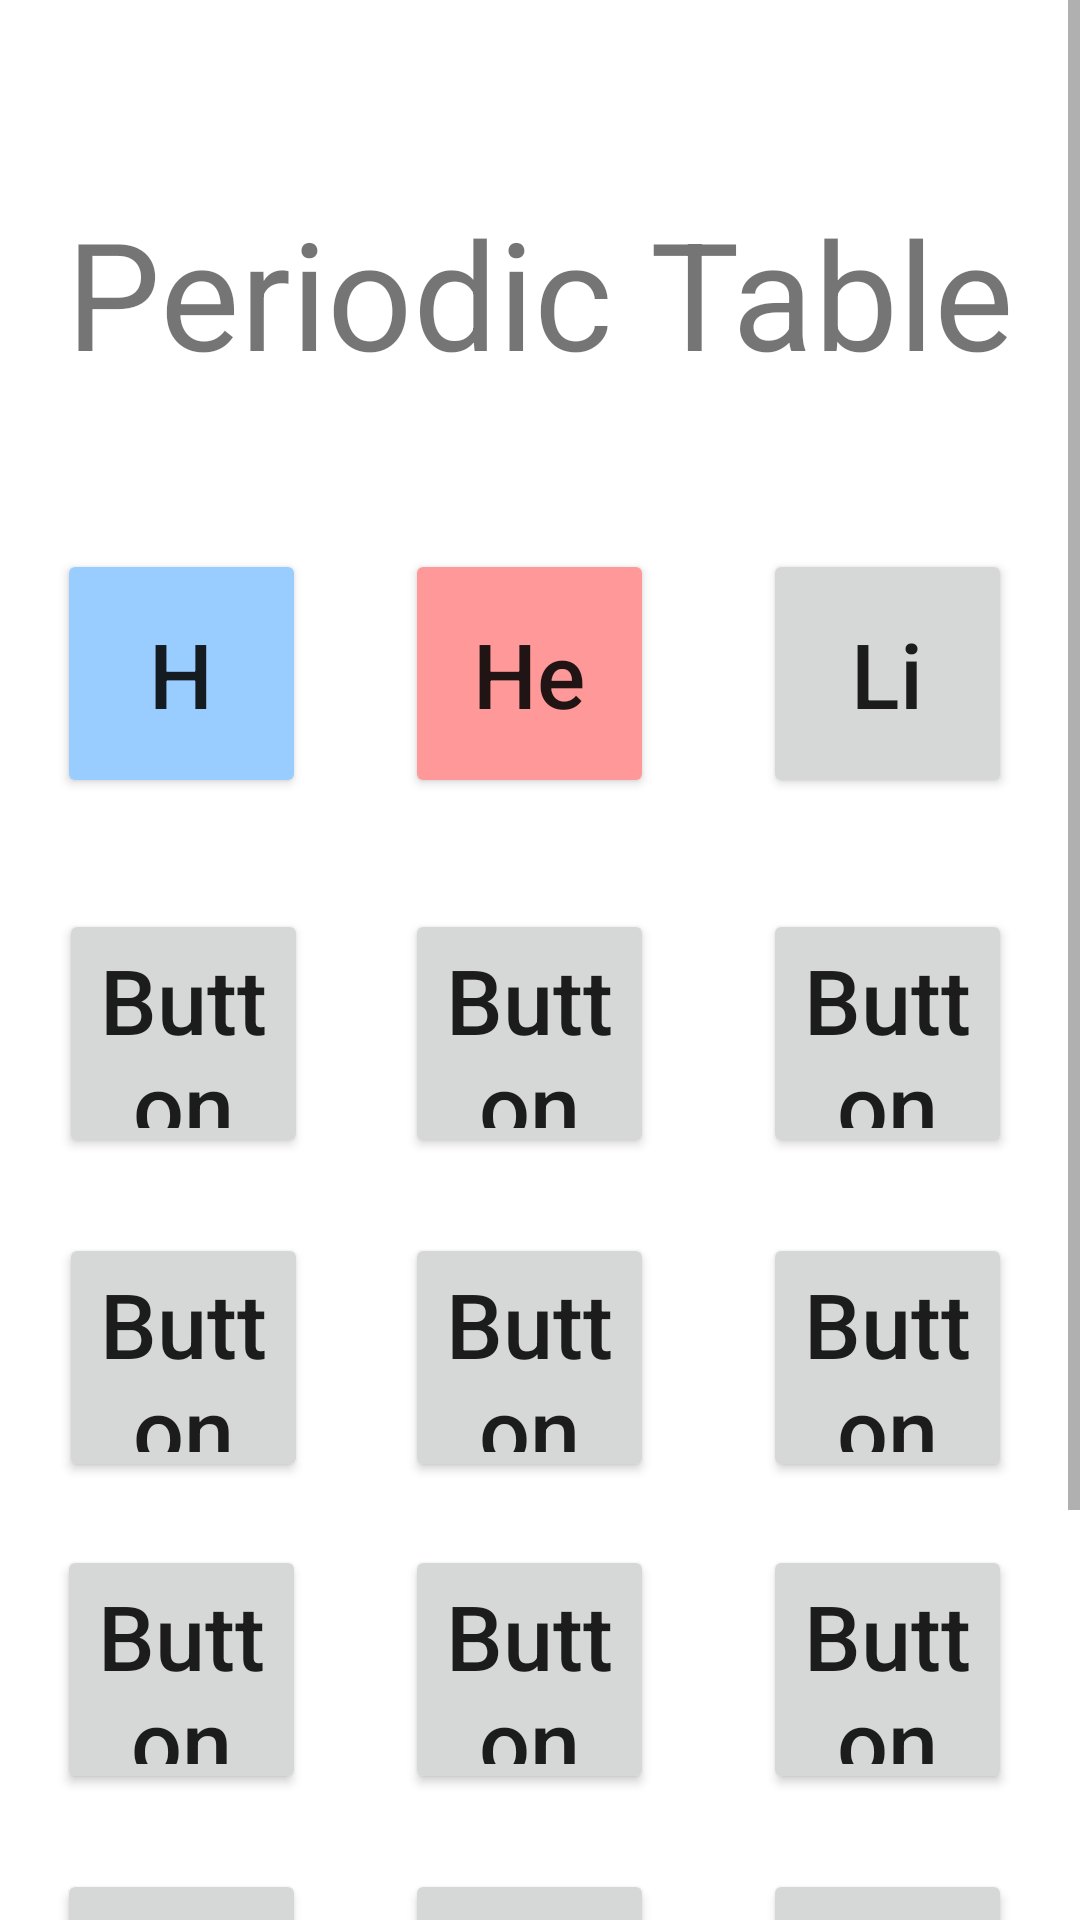

Write the Android layout XML for this screen, with the resource values it uses.
<!-- AndroidManifest.xml: application theme Theme.PeriodicTable1 -->
<!-- res/layout/activity_main.xml -->
<?xml version="1.0" encoding="utf-8"?>
<ScrollView
    xmlns:android="http://schemas.android.com/apk/res/android"
    xmlns:app="http://schemas.android.com/apk/res-auto"
    xmlns:tools="http://schemas.android.com/tools"
    android:layout_width="409dp"
    android:layout_height="729dp"
    tools:layout_editor_absoluteX= "1dp"
    tools:layout_editor_absoluteY= "1dp"
    android:fillViewport="true"

    >

    <androidx.constraintlayout.widget.ConstraintLayout
        android:layout_width="match_parent"
        android:layout_height="wrap_content"
        tools:context=".MainActivity">

        <TextView
            android:id="@+id/textView"
            android:layout_width="372dp"
            android:layout_height="67dp"
            android:layout_marginTop="64dp"
            android:gravity="center_horizontal"
            android:text="@string/periodic_table"
            android:textSize="50sp"
            app:layout_constraintEnd_toEndOf="parent"
            app:layout_constraintHorizontal_bias="0.567"
            app:layout_constraintStart_toStartOf="parent"
            app:layout_constraintTop_toTopOf="parent" />

        <Button
            android:id="@+id/button_hydrogen"
            android:layout_width="83dp"
            android:layout_height="83dp"
            android:layout_marginTop="52dp"
            android:text="@string/h"
            android:textAlignment="gravity"
            android:textAllCaps="false"
            android:textSize="30sp"
            app:layout_constraintEnd_toEndOf="@+id/textView"
            app:layout_constraintHorizontal_bias="0.089"
            app:layout_constraintStart_toStartOf="@+id/textView"
            app:layout_constraintTop_toBottomOf="@+id/textView"
            android:backgroundTint="@color/blue"
            />

        <Button
            android:id="@+id/button_helium"
            android:layout_width="83dp"
            android:layout_height="83dp"
            android:layout_marginTop="52dp"
            android:text="@string/he"
            android:textAlignment="gravity"
            android:textAllCaps="false"
            android:textSize="30sp"
            app:layout_constraintEnd_toEndOf="@+id/textView"
            app:layout_constraintHorizontal_bias="0.183"
            app:layout_constraintStart_toEndOf="@+id/button_hydrogen"
            app:layout_constraintTop_toBottomOf="@+id/textView"
            android:backgroundTint="@color/red"

            />

        <Button
            android:id="@+id/button_Lithium"
            android:layout_width="83dp"
            android:layout_height="83dp"
            android:layout_marginTop="52dp"
            android:text="@string/li"
            android:textAlignment="gravity"
            android:textAllCaps="false"
            android:textSize="30sp"
            app:layout_constraintEnd_toEndOf="@+id/textView"
            app:layout_constraintHorizontal_bias="0.844"
            app:layout_constraintStart_toEndOf="@+id/button_hydrogen"
            app:layout_constraintTop_toBottomOf="@+id/textView" />

        <Button
            android:id="@+id/button4"
            android:layout_width="83dp"
            android:layout_height="83dp"
            android:layout_marginTop="172dp"
            android:text="Button"
            android:textAlignment="gravity"
            android:textAllCaps="false"
            android:textSize="30sp"
            app:layout_constraintEnd_toEndOf="@+id/textView"
            app:layout_constraintHorizontal_bias="0.091"
            app:layout_constraintStart_toStartOf="@+id/textView"
            app:layout_constraintTop_toBottomOf="@+id/textView" />

        <Button
            android:id="@+id/button5"
            android:layout_width="83dp"
            android:layout_height="83dp"
            android:layout_marginTop="280dp"
            android:text="Button"
            android:textAlignment="gravity"
            android:textAllCaps="false"
            android:textSize="30sp"
            app:layout_constraintEnd_toEndOf="@+id/textView"
            app:layout_constraintHorizontal_bias="0.091"
            app:layout_constraintStart_toStartOf="@+id/textView"
            app:layout_constraintTop_toBottomOf="@+id/textView" />

        <Button
            android:id="@+id/button6"
            android:layout_width="83dp"
            android:layout_height="83dp"
            android:layout_marginTop="384dp"
            android:text="Button"
            android:textAlignment="gravity"
            android:textAllCaps="false"
            android:textSize="30sp"
            app:layout_constraintEnd_toEndOf="@+id/textView"
            app:layout_constraintHorizontal_bias="0.089"
            app:layout_constraintStart_toStartOf="@+id/textView"
            app:layout_constraintTop_toBottomOf="@+id/textView" />

        <Button
            android:id="@+id/button7"
            android:layout_width="83dp"
            android:layout_height="83dp"
            android:layout_marginTop="492dp"
            android:text="Button"
            android:textAlignment="gravity"
            android:textAllCaps="false"
            android:textSize="30sp"
            app:layout_constraintEnd_toEndOf="@+id/textView"
            app:layout_constraintHorizontal_bias="0.089"
            app:layout_constraintStart_toStartOf="@+id/textView"
            app:layout_constraintTop_toBottomOf="@+id/textView" />

        <Button
            android:id="@+id/button8"
            android:layout_width="83dp"
            android:layout_height="83dp"
            android:layout_marginTop="600dp"
            android:text="Button"
            android:textAlignment="gravity"
            android:textAllCaps="false"
            android:textSize="30sp"
            app:layout_constraintEnd_toEndOf="@+id/textView"
            app:layout_constraintHorizontal_bias="0.089"
            app:layout_constraintStart_toStartOf="@+id/textView"
            app:layout_constraintTop_toBottomOf="@+id/textView" />

        <Button
            android:id="@+id/button9"
            android:layout_width="83dp"
            android:layout_height="83dp"
            android:layout_marginTop="172dp"
            android:text="Button"
            android:textAlignment="gravity"
            android:textAllCaps="false"
            android:textSize="30sp"
            app:layout_constraintEnd_toEndOf="@+id/textView"
            app:layout_constraintHorizontal_bias="0.183"
            app:layout_constraintStart_toEndOf="@+id/button_hydrogen"
            app:layout_constraintTop_toBottomOf="@+id/textView" />

        <Button
            android:id="@+id/button10"
            android:layout_width="83dp"
            android:layout_height="83dp"
            android:layout_marginTop="280dp"
            android:text="Button"
            android:textAlignment="gravity"
            android:textAllCaps="false"
            android:textSize="30sp"
            app:layout_constraintEnd_toEndOf="@+id/textView"
            app:layout_constraintHorizontal_bias="0.183"
            app:layout_constraintStart_toEndOf="@+id/button_hydrogen"
            app:layout_constraintTop_toBottomOf="@+id/textView" />

        <Button
            android:id="@+id/button11"
            android:layout_width="83dp"
            android:layout_height="83dp"
            android:layout_marginTop="384dp"
            android:text="Button"
            android:textAlignment="gravity"
            android:textAllCaps="false"
            android:textSize="30sp"
            app:layout_constraintEnd_toEndOf="@+id/textView"
            app:layout_constraintHorizontal_bias="0.183"
            app:layout_constraintStart_toEndOf="@+id/button_hydrogen"
            app:layout_constraintTop_toBottomOf="@+id/textView" />

        <Button
            android:id="@+id/button12"
            android:layout_width="83dp"
            android:layout_height="83dp"
            android:layout_marginTop="492dp"
            android:text="Button"
            android:textAlignment="gravity"
            android:textAllCaps="false"
            android:textSize="30sp"
            app:layout_constraintEnd_toEndOf="@+id/textView"
            app:layout_constraintHorizontal_bias="0.183"
            app:layout_constraintStart_toEndOf="@+id/button_hydrogen"
            app:layout_constraintTop_toBottomOf="@+id/textView" />

        <Button
            android:id="@+id/button13"
            android:layout_width="83dp"
            android:layout_height="83dp"
            android:layout_marginTop="600dp"
            android:text="Button"
            android:textAlignment="gravity"
            android:textAllCaps="false"
            android:textSize="30sp"
            app:layout_constraintEnd_toEndOf="@+id/textView"
            app:layout_constraintHorizontal_bias="0.183"
            app:layout_constraintStart_toEndOf="@+id/button_hydrogen"
            app:layout_constraintTop_toBottomOf="@+id/textView" />

        <Button
            android:id="@+id/button15"
            android:layout_width="83dp"
            android:layout_height="83dp"
            android:layout_marginTop="172dp"
            android:text="Button"
            android:textAlignment="gravity"
            android:textAllCaps="false"
            android:textSize="30sp"
            app:layout_constraintEnd_toEndOf="@+id/textView"
            app:layout_constraintHorizontal_bias="0.844"
            app:layout_constraintStart_toEndOf="@+id/button_hydrogen"
            app:layout_constraintTop_toBottomOf="@+id/textView" />

        <Button
            android:id="@+id/button17"
            android:layout_width="83dp"
            android:layout_height="83dp"
            android:layout_marginTop="280dp"
            android:text="Button"
            android:textAlignment="gravity"
            android:textAllCaps="false"
            android:textSize="30sp"
            app:layout_constraintEnd_toEndOf="@+id/textView"
            app:layout_constraintHorizontal_bias="0.844"
            app:layout_constraintStart_toEndOf="@+id/button_hydrogen"
            app:layout_constraintTop_toBottomOf="@+id/textView" />

        <Button
            android:id="@+id/button18"
            android:layout_width="83dp"
            android:layout_height="83dp"
            android:layout_marginTop="384dp"
            android:text="Button"
            android:textAlignment="gravity"
            android:textAllCaps="false"
            android:textSize="30sp"
            app:layout_constraintEnd_toEndOf="@+id/textView"
            app:layout_constraintHorizontal_bias="0.844"
            app:layout_constraintStart_toEndOf="@+id/button_hydrogen"
            app:layout_constraintTop_toBottomOf="@+id/textView" />

        <Button
            android:id="@+id/button19"
            android:layout_width="83dp"
            android:layout_height="83dp"
            android:layout_marginTop="492dp"
            android:text="Button"
            android:textAlignment="gravity"
            android:textAllCaps="false"
            android:textSize="30sp"
            app:layout_constraintEnd_toEndOf="@+id/textView"
            app:layout_constraintHorizontal_bias="0.844"
            app:layout_constraintStart_toEndOf="@+id/button_hydrogen"
            app:layout_constraintTop_toBottomOf="@+id/textView" />

        <Button
            android:id="@+id/button20"
            android:layout_width="83dp"
            android:layout_height="83dp"
            android:layout_marginTop="600dp"
            android:text="Button"
            android:textAlignment="gravity"
            android:textAllCaps="false"
            android:textSize="30sp"
            app:layout_constraintEnd_toEndOf="@+id/textView"
            app:layout_constraintHorizontal_bias="0.844"
            app:layout_constraintStart_toEndOf="@+id/button_hydrogen"
            app:layout_constraintTop_toBottomOf="@+id/textView" />

    </androidx.constraintlayout.widget.ConstraintLayout>

</ScrollView>
<!-- resources referenced by this layout -->
<resources>
  <color name="blue">#99ccff</color>
  <color name="red">#ff9999</color>
  <string name="h">H</string>
  <string name="he">He</string>
  <string name="li">Li</string>
  <string name="periodic_table">Periodic Table</string>
  <style name="Theme.PeriodicTable1" parent="Theme.MaterialComponents.DayNight.NoActionBar">
          
          <item name="colorPrimary">@color/purple_500</item>
          <item name="colorPrimaryVariant">@color/purple_700</item>
          <item name="colorOnPrimary">@color/white</item>
          
          <item name="colorSecondary">@color/teal_200</item>
          <item name="colorSecondaryVariant">@color/teal_700</item>
          <item name="colorOnSecondary">@color/black</item>
          
          <item name="android:statusBarColor" tools:targetApi="l">?attr/colorPrimaryVariant</item>
          
      </style>
  <color name="purple_500">#FF6200EE</color>
  <color name="purple_700">#FF3700B3</color>
  <color name="white">#FFFFFFFF</color>
  <color name="teal_200">#FF03DAC5</color>
  <color name="teal_700">#FF018786</color>
  <color name="black">#FF000000</color>
</resources>
